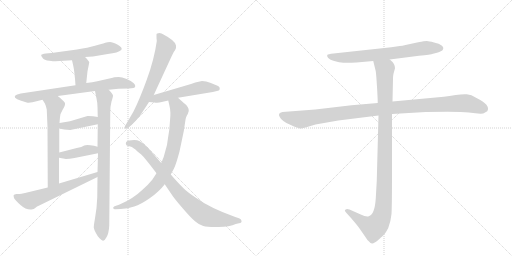
t = 0.00 s
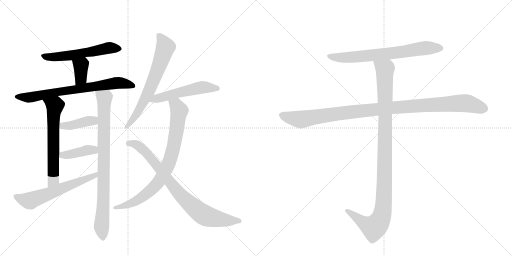
t = 2.42 s
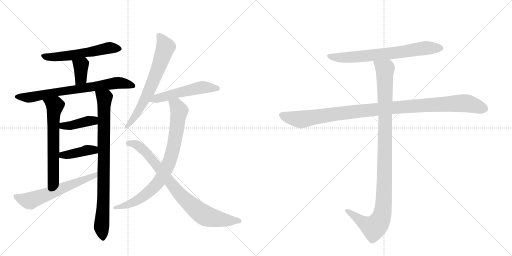
t = 4.83 s
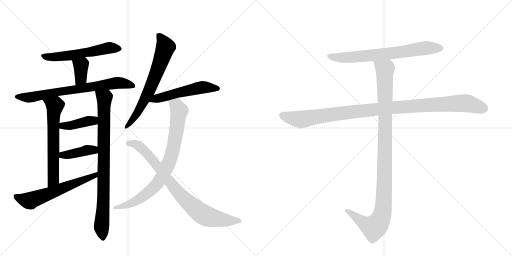
t = 7.25 s
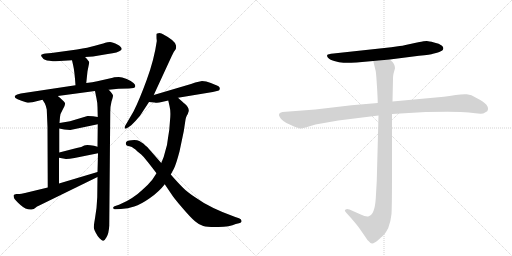
t = 9.67 s
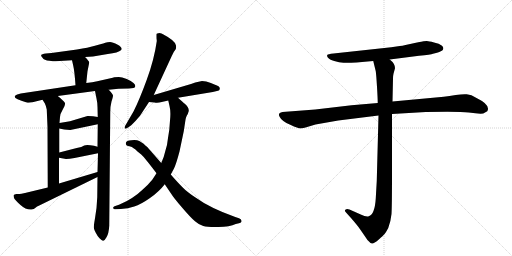
t = 12.08 s

The animated SVG that drew these frames (rendered in a browser with its animation timeline set to each time). Animation: 15 CSS @keyframes rules; one cycle of 12.08 s.

<svg version="1.1" viewBox="0 0 2048 1024" xmlns="http://www.w3.org/2000/svg">
  <g stroke="lightgray" stroke-dasharray="1,1" stroke-width="1" transform="scale(4, 4)">
    <line x1="0" y1="0" x2="256" y2="256"></line>
    <line x1="256" y1="0" x2="0" y2="256"></line>
    <line x1="128" y1="0" x2="128" y2="256"></line>
    <line x1="0" y1="128" x2="256" y2="128"></line>
    <line x1="256" y1="0" x2="512" y2="256"></line>
    <line x1="512" y1="0" x2="256" y2="256"></line>
    <line x1="384" y1="0" x2="384" y2="256"></line>
    <line x1="256" y1="128" x2="512" y2="128"></line>
  </g>
<g transform="scale(1, -1) translate(0, -850)">
   <style type="text/css">
    @keyframes keyframes0 {
      from {
       stroke: black;
       stroke-dashoffset: 565;
       stroke-width: 128;
       }
       65% {
       animation-timing-function: step-end;
       stroke: black;
       stroke-dashoffset: 0;
       stroke-width: 128;
       }
       to {
       stroke: black;
       stroke-width: 1024;
       }
       }
       #make-me-a-hanzi-animation-0 {
         animation: keyframes0 0.709798s both;
         animation-delay: 0.000000s;
         animation-timing-function: linear;
       }
    @keyframes keyframes1 {
      from {
       stroke: black;
       stroke-dashoffset: 362;
       stroke-width: 128;
       }
       54% {
       animation-timing-function: step-end;
       stroke: black;
       stroke-dashoffset: 0;
       stroke-width: 128;
       }
       to {
       stroke: black;
       stroke-width: 1024;
       }
       }
       #make-me-a-hanzi-animation-1 {
         animation: keyframes1 0.544596s both;
         animation-delay: 0.709798s;
         animation-timing-function: linear;
       }
    @keyframes keyframes2 {
      from {
       stroke: black;
       stroke-dashoffset: 726;
       stroke-width: 128;
       }
       70% {
       animation-timing-function: step-end;
       stroke: black;
       stroke-dashoffset: 0;
       stroke-width: 128;
       }
       to {
       stroke: black;
       stroke-width: 1024;
       }
       }
       #make-me-a-hanzi-animation-2 {
         animation: keyframes2 0.840820s both;
         animation-delay: 1.254395s;
         animation-timing-function: linear;
       }
    @keyframes keyframes3 {
      from {
       stroke: black;
       stroke-dashoffset: 628;
       stroke-width: 128;
       }
       67% {
       animation-timing-function: step-end;
       stroke: black;
       stroke-dashoffset: 0;
       stroke-width: 128;
       }
       to {
       stroke: black;
       stroke-width: 1024;
       }
       }
       #make-me-a-hanzi-animation-3 {
         animation: keyframes3 0.761068s both;
         animation-delay: 2.095215s;
         animation-timing-function: linear;
       }
    @keyframes keyframes4 {
      from {
       stroke: black;
       stroke-dashoffset: 855;
       stroke-width: 128;
       }
       74% {
       animation-timing-function: step-end;
       stroke: black;
       stroke-dashoffset: 0;
       stroke-width: 128;
       }
       to {
       stroke: black;
       stroke-width: 1024;
       }
       }
       #make-me-a-hanzi-animation-4 {
         animation: keyframes4 0.945801s both;
         animation-delay: 2.856283s;
         animation-timing-function: linear;
       }
    @keyframes keyframes5 {
      from {
       stroke: black;
       stroke-dashoffset: 404;
       stroke-width: 128;
       }
       57% {
       animation-timing-function: step-end;
       stroke: black;
       stroke-dashoffset: 0;
       stroke-width: 128;
       }
       to {
       stroke: black;
       stroke-width: 1024;
       }
       }
       #make-me-a-hanzi-animation-5 {
         animation: keyframes5 0.578776s both;
         animation-delay: 3.802083s;
         animation-timing-function: linear;
       }
    @keyframes keyframes6 {
      from {
       stroke: black;
       stroke-dashoffset: 402;
       stroke-width: 128;
       }
       57% {
       animation-timing-function: step-end;
       stroke: black;
       stroke-dashoffset: 0;
       stroke-width: 128;
       }
       to {
       stroke: black;
       stroke-width: 1024;
       }
       }
       #make-me-a-hanzi-animation-6 {
         animation: keyframes6 0.577148s both;
         animation-delay: 4.380859s;
         animation-timing-function: linear;
       }
    @keyframes keyframes7 {
      from {
       stroke: black;
       stroke-dashoffset: 605;
       stroke-width: 128;
       }
       66% {
       animation-timing-function: step-end;
       stroke: black;
       stroke-dashoffset: 0;
       stroke-width: 128;
       }
       to {
       stroke: black;
       stroke-width: 1024;
       }
       }
       #make-me-a-hanzi-animation-7 {
         animation: keyframes7 0.742350s both;
         animation-delay: 4.958008s;
         animation-timing-function: linear;
       }
    @keyframes keyframes8 {
      from {
       stroke: black;
       stroke-dashoffset: 667;
       stroke-width: 128;
       }
       68% {
       animation-timing-function: step-end;
       stroke: black;
       stroke-dashoffset: 0;
       stroke-width: 128;
       }
       to {
       stroke: black;
       stroke-width: 1024;
       }
       }
       #make-me-a-hanzi-animation-8 {
         animation: keyframes8 0.792806s both;
         animation-delay: 5.700358s;
         animation-timing-function: linear;
       }
    @keyframes keyframes9 {
      from {
       stroke: black;
       stroke-dashoffset: 532;
       stroke-width: 128;
       }
       63% {
       animation-timing-function: step-end;
       stroke: black;
       stroke-dashoffset: 0;
       stroke-width: 128;
       }
       to {
       stroke: black;
       stroke-width: 1024;
       }
       }
       #make-me-a-hanzi-animation-9 {
         animation: keyframes9 0.682943s both;
         animation-delay: 6.493164s;
         animation-timing-function: linear;
       }
    @keyframes keyframes10 {
      from {
       stroke: black;
       stroke-dashoffset: 817;
       stroke-width: 128;
       }
       73% {
       animation-timing-function: step-end;
       stroke: black;
       stroke-dashoffset: 0;
       stroke-width: 128;
       }
       to {
       stroke: black;
       stroke-width: 1024;
       }
       }
       #make-me-a-hanzi-animation-10 {
         animation: keyframes10 0.914876s both;
         animation-delay: 7.176107s;
         animation-timing-function: linear;
       }
    @keyframes keyframes11 {
      from {
       stroke: black;
       stroke-dashoffset: 824;
       stroke-width: 128;
       }
       73% {
       animation-timing-function: step-end;
       stroke: black;
       stroke-dashoffset: 0;
       stroke-width: 128;
       }
       to {
       stroke: black;
       stroke-width: 1024;
       }
       }
       #make-me-a-hanzi-animation-11 {
         animation: keyframes11 0.920573s both;
         animation-delay: 8.090983s;
         animation-timing-function: linear;
       }
    @keyframes keyframes12 {
      from {
       stroke: black;
       stroke-dashoffset: 705;
       stroke-width: 128;
       }
       70% {
       animation-timing-function: step-end;
       stroke: black;
       stroke-dashoffset: 0;
       stroke-width: 128;
       }
       to {
       stroke: black;
       stroke-width: 1024;
       }
       }
       #make-me-a-hanzi-animation-12 {
         animation: keyframes12 0.823730s both;
         animation-delay: 9.011556s;
         animation-timing-function: linear;
       }
    @keyframes keyframes13 {
      from {
       stroke: black;
       stroke-dashoffset: 1076;
       stroke-width: 128;
       }
       78% {
       animation-timing-function: step-end;
       stroke: black;
       stroke-dashoffset: 0;
       stroke-width: 128;
       }
       to {
       stroke: black;
       stroke-width: 1024;
       }
       }
       #make-me-a-hanzi-animation-13 {
         animation: keyframes13 1.125651s both;
         animation-delay: 9.835286s;
         animation-timing-function: linear;
       }
    @keyframes keyframes14 {
      from {
       stroke: black;
       stroke-dashoffset: 1072;
       stroke-width: 128;
       }
       78% {
       animation-timing-function: step-end;
       stroke: black;
       stroke-dashoffset: 0;
       stroke-width: 128;
       }
       to {
       stroke: black;
       stroke-width: 1024;
       }
       }
       #make-me-a-hanzi-animation-14 {
         animation: keyframes14 1.122396s both;
         animation-delay: 10.960937s;
         animation-timing-function: linear;
       }
</style>
<path d="M 340 622 L 372 624 L 431 634 Q 473 639 485 650 Q 492 659 471 671 Q 450 682 440 682 Q 430 682 421 679 Q 413 676 405 674 L 376 666 Q 355 660 308 652 L 206 638 L 183 636 Q 167 634 165 630 Q 163 627 170 619 Q 176 609 198 607 Q 220 604 222 605 L 288 609 L 340 622 Z" fill="lightgray"></path> 
<path d="M 345 518 L 350 565 L 357 600 Q 356 606 340 622 C 319 643 281 638 288 609 L 293 587 Q 298 566 302 509 C 304 479 342 488 345 518 Z" fill="lightgray"></path> 
<path d="M 435 491 L 474 495 L 516 496 L 534 498 Q 540 498 541 505 Q 542 511 534 518 Q 527 525 507 534 Q 487 542 475 542 Q 463 542 457 541 Q 452 539 442 537 L 389 525 Q 371 521 345 518 L 302 509 L 83 476 L 69 472 Q 61 470 59 464 Q 55 455 107 440 Q 115 438 130 441 L 170 451 L 231 466 L 380 486 L 435 491 Z" fill="lightgray"></path> 
<path d="M 170 451 L 179 437 Q 184 427 187 412 L 190 342 L 191 100 C 191 70 236 86 236 116 L 236 219 L 237 240 L 237 336 L 238 358 L 240 382 Q 240 394 251 412 Q 262 430 260 438 Q 253 449 231 466 C 208 485 154 476 170 451 Z" fill="lightgray"></path> 
<path d="M 389 61 L 386 18 L 380 -23 Q 375 -52 375 -60 Q 376 -68 383 -81 Q 390 -95 398 -103 Q 407 -112 412 -113 Q 418 -114 426 -99 Q 435 -85 437 -53 L 441 402 Q 441 425 446 444 Q 452 462 452 468 Q 452 473 435 491 C 415 514 374 515 380 486 L 386 456 Q 390 438 390 422 L 391 382 L 391 353 L 390 263 L 392 237 L 390 162 L 390 142 L 389 61 Z" fill="lightgray"></path> 
<path d="M 350 386 L 280 365 L 238 358 C 208 353 208 342 237 336 L 257 332 L 281 330 L 391 353 C 420 359 421 377 391 382 L 372 385 Q 351 387 350 386 Z" fill="lightgray"></path> 
<path d="M 236 219 L 264 214 Q 277 214 298 218 L 392 237 C 421 243 419 255 390 263 L 376 267 Q 346 273 337 268 Q 328 262 307 258 L 237 240 C 208 233 206 224 236 219 Z" fill="lightgray"></path> 
<path d="M 191 100 L 100 78 Q 83 74 78 74 L 66 74 Q 56 73 54 68 L 56 58 Q 60 50 82 30 Q 104 10 126 12 Q 136 12 142 19 Q 149 26 153 26 L 390 142 C 417 155 419 171 390 162 L 236 116 L 191 100 Z" fill="lightgray"></path> 
<path d="M 615 470 L 687 626 Q 694 643 700 649 Q 706 654 704 668 Q 702 687 652 713 Q 647 716 638 718 Q 626 718 626 712 L 626 702 Q 626 692 627 690 L 627 685 Q 617 613 587 531 Q 557 449 534 404 L 502 349 Q 498 344 499 338 Q 501 332 512 340 L 525 349 Q 542 365 560 387 L 596 442 L 615 470 Z" fill="lightgray"></path> 
<path d="M 712 459 L 851 482 L 872 487 Q 878 488 879 494 Q 880 500 874 505 Q 866 510 825 524 L 808 526 L 781 520 L 764 514 L 615 470 C 586 462 566 445 596 442 L 618 440 Q 630 437 647 442 L 673 448 L 712 459 Z" fill="lightgray"></path> 
<path d="M 738 436 Q 737 436 712 459 C 690 479 666 477 673 448 L 678 426 Q 684 403 680 368 Q 678 327 672 298 Q 669 266 661 245 Q 656 221 645 198 L 626 157 L 609 131 Q 591 109 571 92 Q 548 70 528 58 Q 509 45 476 31 L 458 25 Q 451 22 453 17 Q 455 12 462 13 L 483 14 Q 512 16 537 24 Q 563 32 600 58 Q 637 84 659 113 L 683 152 L 696 176 Q 705 195 718 244 L 735 325 L 742 371 Q 743 380 747 387 Q 752 394 755 406 Q 756 422 738 436 Z" fill="lightgray"></path> 
<path d="M 645 198 L 588 263 Q 587 263 573 276 Q 559 286 557 286 Q 547 291 526 289 Q 505 287 504 280 Q 502 274 505 271 Q 505 267 521 264 Q 533 261 550 244 L 565 232 Q 574 224 587 207 Q 601 190 626 157 L 659 113 L 684 76 Q 695 58 729 19 Q 763 -21 780 -35 Q 797 -50 813 -54 Q 830 -59 874 -58 Q 919 -57 943 -46 L 956 -43 Q 968 -41 966 -33 Q 965 -26 956 -23 L 941 -18 Q 840 18 782 60 Q 748 82 729 102 Q 710 121 683 152 L 645 198 Z" fill="lightgray"></path> 
<path d="M 1559 612 L 1676 627 Q 1724 632 1732 635 L 1748 639 Q 1756 640 1769 648 Q 1778 658 1768 667 Q 1757 676 1736 680 Q 1715 686 1707 686 Q 1699 686 1673 681 L 1622 670 Q 1609 667 1599 666 L 1565 661 L 1334 636 Q 1311 634 1309 630 Q 1307 625 1312 619 Q 1317 612 1337 606 Q 1357 599 1374 599 Q 1391 598 1426 600 L 1493 606 L 1559 612 Z" fill="lightgray"></path> 
<path d="M 1511 438 L 1406 429 L 1261 412 L 1130 402 Q 1109 398 1119 382 Q 1127 365 1161 351 Q 1194 336 1201 336 Q 1208 336 1222 340 L 1262 352 L 1353 368 L 1514 388 L 1568 394 L 1703 402 Q 1836 405 1875 400 Q 1914 394 1933 396 L 1949 405 Q 1964 430 1906 458 Q 1885 472 1867 473 Q 1848 474 1823 470 Q 1797 465 1775 463 L 1570 444 L 1511 438 Z" fill="lightgray"></path> 
<path d="M 1493 606 L 1503 565 Q 1505 552 1508 503 Q 1511 453 1511 438 L 1514 388 L 1507 126 L 1503 56 Q 1499 -8 1475 -15 Q 1464 -18 1443 -8 L 1398 12 Q 1387 16 1383 12 Q 1375 9 1385 -1 L 1404 -22 Q 1431 -53 1441 -68 L 1463 -100 Q 1470 -112 1476 -116 Q 1482 -123 1488 -124 Q 1494 -126 1514 -109 Q 1533 -92 1539 -85 Q 1544 -79 1553 -62 Q 1563 -36 1566 -6 Q 1568 24 1568 164 L 1568 394 L 1570 444 L 1572 536 Q 1572 547 1574 555 L 1580 577 Q 1580 596 1559 612 C 1539 635 1486 635 1493 606 Z" fill="lightgray"></path> 
      <clipPath id="make-me-a-hanzi-clip-0">
      <path d="M 340 622 L 372 624 L 431 634 Q 473 639 485 650 Q 492 659 471 671 Q 450 682 440 682 Q 430 682 421 679 Q 413 676 405 674 L 376 666 Q 355 660 308 652 L 206 638 L 183 636 Q 167 634 165 630 Q 163 627 170 619 Q 176 609 198 607 Q 220 604 222 605 L 288 609 L 340 622 Z" fill="lightgray"></path>
      </clipPath>
      <path clip-path="url(#make-me-a-hanzi-clip-0)" d="M 171 626 L 208 621 L 267 626 L 431 658 L 476 655 " fill="none" id="make-me-a-hanzi-animation-0" stroke-dasharray="437 874" stroke-linecap="round"></path>

      <clipPath id="make-me-a-hanzi-clip-1">
      <path d="M 345 518 L 350 565 L 357 600 Q 356 606 340 622 C 319 643 281 638 288 609 L 293 587 Q 298 566 302 509 C 304 479 342 488 345 518 Z" fill="lightgray"></path>
      </clipPath>
      <path clip-path="url(#make-me-a-hanzi-clip-1)" d="M 296 605 L 324 587 L 323 538 L 307 520 " fill="none" id="make-me-a-hanzi-animation-1" stroke-dasharray="234 468" stroke-linecap="round"></path>

      <clipPath id="make-me-a-hanzi-clip-2">
      <path d="M 435 491 L 474 495 L 516 496 L 534 498 Q 540 498 541 505 Q 542 511 534 518 Q 527 525 507 534 Q 487 542 475 542 Q 463 542 457 541 Q 452 539 442 537 L 389 525 Q 371 521 345 518 L 302 509 L 83 476 L 69 472 Q 61 470 59 464 Q 55 455 107 440 Q 115 438 130 441 L 170 451 L 231 466 L 380 486 L 435 491 Z" fill="lightgray"></path>
      </clipPath>
      <path clip-path="url(#make-me-a-hanzi-clip-2)" d="M 67 464 L 121 460 L 470 519 L 531 508 " fill="none" id="make-me-a-hanzi-animation-2" stroke-dasharray="598 1196" stroke-linecap="round"></path>

      <clipPath id="make-me-a-hanzi-clip-3">
      <path d="M 170 451 L 179 437 Q 184 427 187 412 L 190 342 L 191 100 C 191 70 236 86 236 116 L 236 219 L 237 240 L 237 336 L 238 358 L 240 382 Q 240 394 251 412 Q 262 430 260 438 Q 253 449 231 466 C 208 485 154 476 170 451 Z" fill="lightgray"></path>
      </clipPath>
      <path clip-path="url(#make-me-a-hanzi-clip-3)" d="M 178 451 L 219 427 L 213 364 L 213 132 L 197 108 " fill="none" id="make-me-a-hanzi-animation-3" stroke-dasharray="500 1000" stroke-linecap="round"></path>

      <clipPath id="make-me-a-hanzi-clip-4">
      <path d="M 389 61 L 386 18 L 380 -23 Q 375 -52 375 -60 Q 376 -68 383 -81 Q 390 -95 398 -103 Q 407 -112 412 -113 Q 418 -114 426 -99 Q 435 -85 437 -53 L 441 402 Q 441 425 446 444 Q 452 462 452 468 Q 452 473 435 491 C 415 514 374 515 380 486 L 386 456 Q 390 438 390 422 L 391 382 L 391 353 L 390 263 L 392 237 L 390 162 L 390 142 L 389 61 Z" fill="lightgray"></path>
      </clipPath>
      <path clip-path="url(#make-me-a-hanzi-clip-4)" d="M 388 480 L 417 456 L 414 49 L 406 -50 L 412 -105 " fill="none" id="make-me-a-hanzi-animation-4" stroke-dasharray="727 1454" stroke-linecap="round"></path>

      <clipPath id="make-me-a-hanzi-clip-5">
      <path d="M 350 386 L 280 365 L 238 358 C 208 353 208 342 237 336 L 257 332 L 281 330 L 391 353 C 420 359 421 377 391 382 L 372 385 Q 351 387 350 386 Z" fill="lightgray"></path>
      </clipPath>
      <path clip-path="url(#make-me-a-hanzi-clip-5)" d="M 243 341 L 251 347 L 284 348 L 373 367 L 385 375 " fill="none" id="make-me-a-hanzi-animation-5" stroke-dasharray="276 552" stroke-linecap="round"></path>

      <clipPath id="make-me-a-hanzi-clip-6">
      <path d="M 236 219 L 264 214 Q 277 214 298 218 L 392 237 C 421 243 419 255 390 263 L 376 267 Q 346 273 337 268 Q 328 262 307 258 L 237 240 C 208 233 206 224 236 219 Z" fill="lightgray"></path>
      </clipPath>
      <path clip-path="url(#make-me-a-hanzi-clip-6)" d="M 244 224 L 250 230 L 351 250 L 374 250 L 383 243 " fill="none" id="make-me-a-hanzi-animation-6" stroke-dasharray="274 548" stroke-linecap="round"></path>

      <clipPath id="make-me-a-hanzi-clip-7">
      <path d="M 191 100 L 100 78 Q 83 74 78 74 L 66 74 Q 56 73 54 68 L 56 58 Q 60 50 82 30 Q 104 10 126 12 Q 136 12 142 19 Q 149 26 153 26 L 390 142 C 417 155 419 171 390 162 L 236 116 L 191 100 Z" fill="lightgray"></path>
      </clipPath>
      <path clip-path="url(#make-me-a-hanzi-clip-7)" d="M 63 65 L 91 52 L 121 47 L 365 141 L 379 147 L 384 157 " fill="none" id="make-me-a-hanzi-animation-7" stroke-dasharray="477 954" stroke-linecap="round"></path>

      <clipPath id="make-me-a-hanzi-clip-8">
      <path d="M 615 470 L 687 626 Q 694 643 700 649 Q 706 654 704 668 Q 702 687 652 713 Q 647 716 638 718 Q 626 718 626 712 L 626 702 Q 626 692 627 690 L 627 685 Q 617 613 587 531 Q 557 449 534 404 L 502 349 Q 498 344 499 338 Q 501 332 512 340 L 525 349 Q 542 365 560 387 L 596 442 L 615 470 Z" fill="lightgray"></path>
      </clipPath>
      <path clip-path="url(#make-me-a-hanzi-clip-8)" d="M 636 707 L 662 662 L 643 603 L 582 458 L 551 401 L 505 342 " fill="none" id="make-me-a-hanzi-animation-8" stroke-dasharray="539 1078" stroke-linecap="round"></path>

      <clipPath id="make-me-a-hanzi-clip-9">
      <path d="M 712 459 L 851 482 L 872 487 Q 878 488 879 494 Q 880 500 874 505 Q 866 510 825 524 L 808 526 L 781 520 L 764 514 L 615 470 C 586 462 566 445 596 442 L 618 440 Q 630 437 647 442 L 673 448 L 712 459 Z" fill="lightgray"></path>
      </clipPath>
      <path clip-path="url(#make-me-a-hanzi-clip-9)" d="M 602 445 L 626 456 L 785 496 L 818 501 L 870 496 " fill="none" id="make-me-a-hanzi-animation-9" stroke-dasharray="404 808" stroke-linecap="round"></path>

      <clipPath id="make-me-a-hanzi-clip-10">
      <path d="M 738 436 Q 737 436 712 459 C 690 479 666 477 673 448 L 678 426 Q 684 403 680 368 Q 678 327 672 298 Q 669 266 661 245 Q 656 221 645 198 L 626 157 L 609 131 Q 591 109 571 92 Q 548 70 528 58 Q 509 45 476 31 L 458 25 Q 451 22 453 17 Q 455 12 462 13 L 483 14 Q 512 16 537 24 Q 563 32 600 58 Q 637 84 659 113 L 683 152 L 696 176 Q 705 195 718 244 L 735 325 L 742 371 Q 743 380 747 387 Q 752 394 755 406 Q 756 422 738 436 Z" fill="lightgray"></path>
      </clipPath>
      <path clip-path="url(#make-me-a-hanzi-clip-10)" d="M 681 444 L 705 429 L 717 407 L 693 256 L 657 159 L 629 115 L 567 61 L 515 32 L 459 19 " fill="none" id="make-me-a-hanzi-animation-10" stroke-dasharray="689 1378" stroke-linecap="round"></path>

      <clipPath id="make-me-a-hanzi-clip-11">
      <path d="M 645 198 L 588 263 Q 587 263 573 276 Q 559 286 557 286 Q 547 291 526 289 Q 505 287 504 280 Q 502 274 505 271 Q 505 267 521 264 Q 533 261 550 244 L 565 232 Q 574 224 587 207 Q 601 190 626 157 L 659 113 L 684 76 Q 695 58 729 19 Q 763 -21 780 -35 Q 797 -50 813 -54 Q 830 -59 874 -58 Q 919 -57 943 -46 L 956 -43 Q 968 -41 966 -33 Q 965 -26 956 -23 L 941 -18 Q 840 18 782 60 Q 748 82 729 102 Q 710 121 683 152 L 645 198 Z" fill="lightgray"></path>
      </clipPath>
      <path clip-path="url(#make-me-a-hanzi-clip-11)" d="M 513 276 L 546 271 L 579 246 L 714 79 L 760 33 L 817 -11 L 881 -28 L 956 -33 " fill="none" id="make-me-a-hanzi-animation-11" stroke-dasharray="696 1392" stroke-linecap="round"></path>

      <clipPath id="make-me-a-hanzi-clip-12">
      <path d="M 1559 612 L 1676 627 Q 1724 632 1732 635 L 1748 639 Q 1756 640 1769 648 Q 1778 658 1768 667 Q 1757 676 1736 680 Q 1715 686 1707 686 Q 1699 686 1673 681 L 1622 670 Q 1609 667 1599 666 L 1565 661 L 1334 636 Q 1311 634 1309 630 Q 1307 625 1312 619 Q 1317 612 1337 606 Q 1357 599 1374 599 Q 1391 598 1426 600 L 1493 606 L 1559 612 Z" fill="lightgray"></path>
      </clipPath>
      <path clip-path="url(#make-me-a-hanzi-clip-12)" d="M 1315 626 L 1389 620 L 1593 640 L 1709 659 L 1761 657 " fill="none" id="make-me-a-hanzi-animation-12" stroke-dasharray="577 1154" stroke-linecap="round"></path>

      <clipPath id="make-me-a-hanzi-clip-13">
      <path d="M 1511 438 L 1406 429 L 1261 412 L 1130 402 Q 1109 398 1119 382 Q 1127 365 1161 351 Q 1194 336 1201 336 Q 1208 336 1222 340 L 1262 352 L 1353 368 L 1514 388 L 1568 394 L 1703 402 Q 1836 405 1875 400 Q 1914 394 1933 396 L 1949 405 Q 1964 430 1906 458 Q 1885 472 1867 473 Q 1848 474 1823 470 Q 1797 465 1775 463 L 1570 444 L 1511 438 Z" fill="lightgray"></path>
      </clipPath>
      <path clip-path="url(#make-me-a-hanzi-clip-13)" d="M 1128 390 L 1208 372 L 1550 418 L 1849 438 L 1873 436 L 1939 414 " fill="none" id="make-me-a-hanzi-animation-13" stroke-dasharray="948 1896" stroke-linecap="round"></path>

      <clipPath id="make-me-a-hanzi-clip-14">
      <path d="M 1493 606 L 1503 565 Q 1505 552 1508 503 Q 1511 453 1511 438 L 1514 388 L 1507 126 L 1503 56 Q 1499 -8 1475 -15 Q 1464 -18 1443 -8 L 1398 12 Q 1387 16 1383 12 Q 1375 9 1385 -1 L 1404 -22 Q 1431 -53 1441 -68 L 1463 -100 Q 1470 -112 1476 -116 Q 1482 -123 1488 -124 Q 1494 -126 1514 -109 Q 1533 -92 1539 -85 Q 1544 -79 1553 -62 Q 1563 -36 1566 -6 Q 1568 24 1568 164 L 1568 394 L 1570 444 L 1572 536 Q 1572 547 1574 555 L 1580 577 Q 1580 596 1559 612 C 1539 635 1486 635 1493 606 Z" fill="lightgray"></path>
      </clipPath>
      <path clip-path="url(#make-me-a-hanzi-clip-14)" d="M 1500 601 L 1540 570 L 1539 128 L 1530 -1 L 1520 -31 L 1495 -60 L 1451 -39 L 1391 7 " fill="none" id="make-me-a-hanzi-animation-14" stroke-dasharray="944 1888" stroke-linecap="round"></path>

</g>
</svg>
